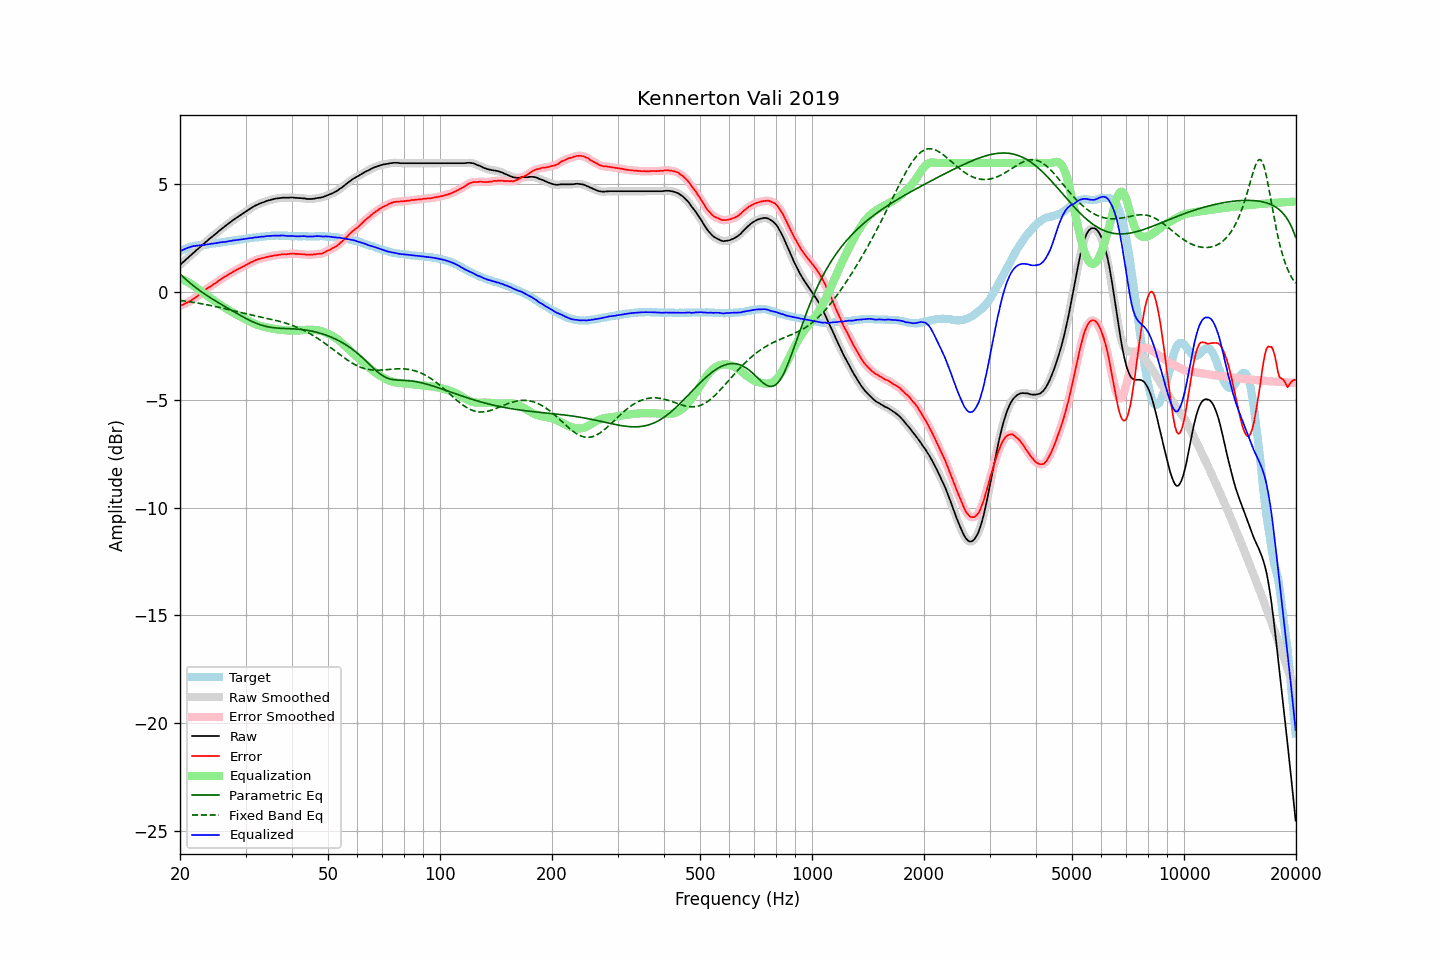

The table this chart was drawn from, first rows:
frequency, raw, error, smoothed, error_smoothed, equalization, parametric_eq, fixed_band_eq, equalized_raw, equalized_smoothed, target
20.00, 1.27, -0.63, 1.27, -0.63, 0.63, 0.85, -0.38, 1.90, 1.90, 1.90
20.20, 1.34, -0.60, 1.33, -0.60, 0.60, 0.78, -0.39, 1.94, 1.93, 1.94
20.40, 1.40, -0.58, 1.40, -0.57, 0.57, 0.71, -0.40, 1.97, 1.97, 1.98
20.61, 1.47, -0.53, 1.47, -0.53, 0.54, 0.64, -0.41, 2.00, 2.01, 1.99
20.81, 1.54, -0.50, 1.54, -0.50, 0.50, 0.57, -0.42, 2.04, 2.04, 2.03
21.02, 1.61, -0.47, 1.60, -0.46, 0.46, 0.51, -0.43, 2.07, 2.07, 2.07
21.23, 1.67, -0.43, 1.67, -0.42, 0.42, 0.44, -0.44, 2.09, 2.09, 2.09
21.44, 1.74, -0.38, 1.74, -0.38, 0.38, 0.38, -0.45, 2.11, 2.11, 2.11
21.66, 1.81, -0.33, 1.80, -0.33, 0.33, 0.32, -0.47, 2.13, 2.13, 2.13
21.87, 1.87, -0.28, 1.87, -0.28, 0.28, 0.26, -0.48, 2.15, 2.15, 2.14
22.09, 1.94, -0.23, 1.94, -0.22, 0.22, 0.20, -0.49, 2.16, 2.16, 2.16
22.31, 2.00, -0.17, 2.00, -0.17, 0.17, 0.15, -0.50, 2.16, 2.17, 2.17
22.54, 2.07, -0.11, 2.07, -0.11, 0.11, 0.09, -0.52, 2.17, 2.17, 2.17
22.76, 2.13, -0.05, 2.13, -0.05, 0.05, 0.04, -0.53, 2.18, 2.18, 2.18
22.99, 2.20, 0.02, 2.20, 0.01, -0.01, -0.02, -0.54, 2.19, 2.19, 2.18
23.22, 2.26, 0.07, 2.26, 0.07, -0.06, -0.07, -0.56, 2.19, 2.20, 2.19
23.45, 2.33, 0.13, 2.32, 0.13, -0.12, -0.12, -0.57, 2.21, 2.21, 2.20
23.69, 2.39, 0.18, 2.39, 0.18, -0.17, -0.17, -0.59, 2.21, 2.22, 2.21
23.92, 2.46, 0.23, 2.46, 0.22, -0.22, -0.21, -0.60, 2.23, 2.23, 2.23
24.16, 2.52, 0.27, 2.52, 0.27, -0.27, -0.26, -0.62, 2.24, 2.24, 2.25
24.40, 2.58, 0.32, 2.58, 0.32, -0.32, -0.31, -0.63, 2.25, 2.25, 2.26
24.65, 2.64, 0.38, 2.64, 0.37, -0.37, -0.36, -0.65, 2.26, 2.26, 2.26
24.89, 2.70, 0.42, 2.70, 0.42, -0.43, -0.40, -0.66, 2.27, 2.27, 2.28
25.14, 2.76, 0.47, 2.76, 0.47, -0.48, -0.45, -0.68, 2.28, 2.29, 2.29
25.39, 2.83, 0.53, 2.82, 0.53, -0.53, -0.49, -0.70, 2.30, 2.30, 2.30
25.65, 2.89, 0.58, 2.89, 0.58, -0.58, -0.54, -0.72, 2.31, 2.31, 2.31
25.91, 2.95, 0.63, 2.95, 0.63, -0.63, -0.58, -0.73, 2.32, 2.32, 2.32
26.16, 3.01, 0.68, 3.00, 0.68, -0.67, -0.62, -0.75, 2.33, 2.33, 2.33
26.43, 3.06, 0.72, 3.06, 0.72, -0.72, -0.67, -0.77, 2.33, 2.34, 2.34
26.69, 3.12, 0.76, 3.12, 0.77, -0.77, -0.71, -0.78, 2.35, 2.35, 2.35
26.96, 3.18, 0.81, 3.17, 0.81, -0.81, -0.76, -0.80, 2.36, 2.36, 2.36
27.23, 3.24, 0.86, 3.23, 0.86, -0.86, -0.80, -0.82, 2.38, 2.37, 2.37
27.50, 3.29, 0.89, 3.29, 0.90, -0.90, -0.84, -0.84, 2.38, 2.39, 2.39
27.77, 3.35, 0.96, 3.34, 0.95, -0.95, -0.89, -0.86, 2.40, 2.40, 2.39
28.05, 3.40, 0.99, 3.40, 0.99, -0.99, -0.93, -0.87, 2.41, 2.41, 2.41
28.33, 3.45, 1.04, 3.45, 1.03, -1.03, -0.97, -0.89, 2.42, 2.42, 2.41
28.62, 3.50, 1.07, 3.50, 1.07, -1.07, -1.01, -0.91, 2.43, 2.43, 2.43
28.90, 3.55, 1.11, 3.55, 1.11, -1.11, -1.06, -0.93, 2.44, 2.44, 2.44
29.19, 3.60, 1.15, 3.60, 1.15, -1.15, -1.10, -0.95, 2.45, 2.45, 2.45
29.48, 3.65, 1.18, 3.65, 1.18, -1.19, -1.14, -0.96, 2.46, 2.46, 2.47
29.78, 3.70, 1.22, 3.70, 1.22, -1.23, -1.18, -0.98, 2.47, 2.47, 2.48
30.08, 3.75, 1.26, 3.75, 1.26, -1.26, -1.22, -1.00, 2.48, 2.48, 2.48
30.38, 3.80, 1.30, 3.80, 1.30, -1.30, -1.26, -1.01, 2.49, 2.49, 2.49
30.68, 3.85, 1.34, 3.85, 1.34, -1.34, -1.29, -1.03, 2.50, 2.50, 2.50
30.99, 3.90, 1.39, 3.89, 1.38, -1.38, -1.33, -1.05, 2.52, 2.51, 2.51
31.30, 3.94, 1.42, 3.94, 1.42, -1.42, -1.36, -1.06, 2.52, 2.52, 2.52
31.61, 3.99, 1.45, 3.98, 1.45, -1.45, -1.40, -1.08, 2.54, 2.53, 2.54
31.93, 4.03, 1.49, 4.02, 1.48, -1.48, -1.43, -1.10, 2.54, 2.54, 2.54
32.24, 4.06, 1.51, 4.06, 1.51, -1.51, -1.46, -1.11, 2.55, 2.55, 2.55
32.57, 4.10, 1.54, 4.10, 1.54, -1.54, -1.49, -1.13, 2.56, 2.56, 2.55
32.89, 4.13, 1.55, 4.13, 1.56, -1.56, -1.51, -1.15, 2.57, 2.57, 2.57
33.22, 4.16, 1.59, 4.15, 1.58, -1.58, -1.54, -1.16, 2.58, 2.58, 2.57
33.55, 4.18, 1.59, 4.18, 1.60, -1.60, -1.56, -1.18, 2.58, 2.58, 2.59
33.89, 4.21, 1.62, 4.21, 1.61, -1.62, -1.58, -1.19, 2.59, 2.59, 2.59
34.23, 4.24, 1.63, 4.23, 1.63, -1.63, -1.60, -1.21, 2.60, 2.60, 2.61
34.57, 4.26, 1.65, 4.26, 1.65, -1.65, -1.61, -1.23, 2.61, 2.61, 2.61
34.92, 4.28, 1.66, 4.28, 1.66, -1.66, -1.62, -1.24, 2.61, 2.61, 2.61
35.27, 4.30, 1.68, 4.30, 1.68, -1.68, -1.64, -1.26, 2.62, 2.62, 2.62
35.62, 4.32, 1.70, 4.32, 1.70, -1.69, -1.65, -1.28, 2.62, 2.62, 2.62
35.97, 4.34, 1.72, 4.33, 1.71, -1.71, -1.65, -1.30, 2.63, 2.63, 2.62
... 635 more rows
